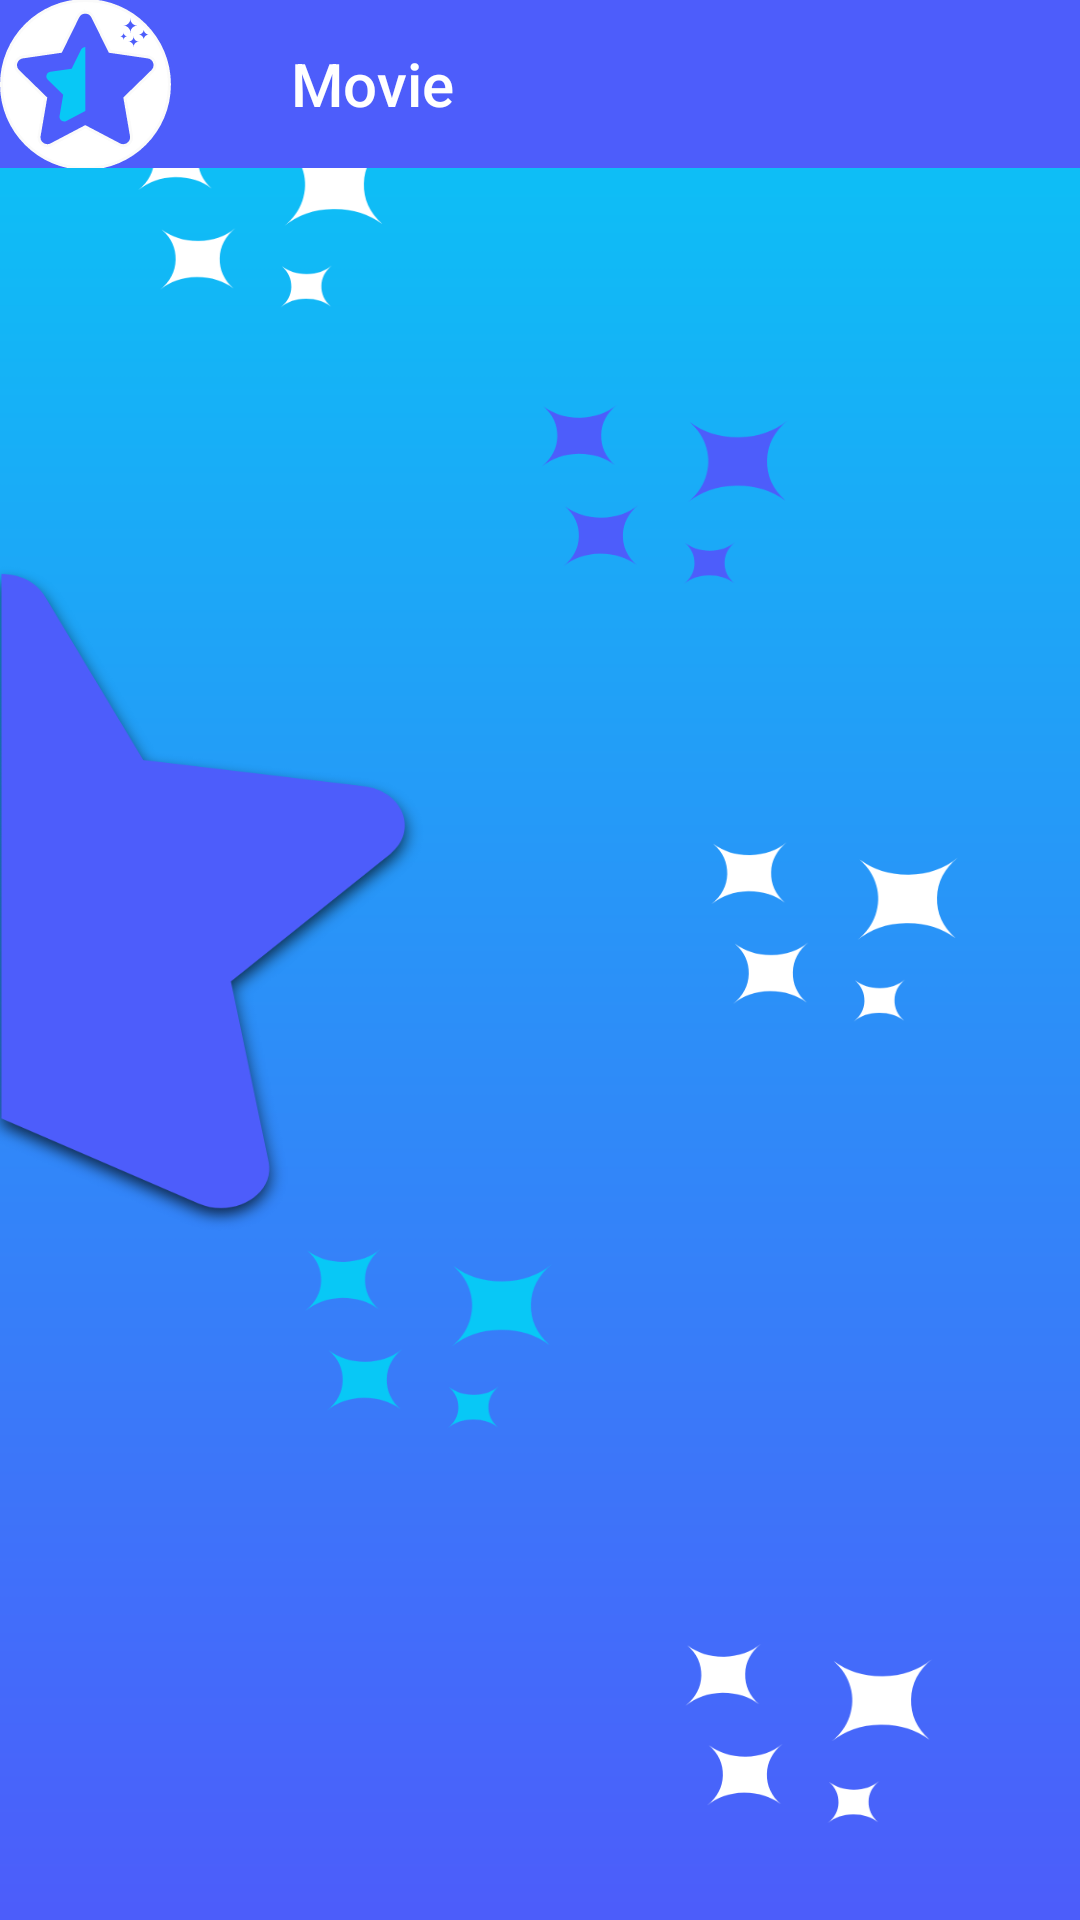

Write the Android layout XML for this screen, with the resource values it uses.
<!-- AndroidManifest.xml: application theme AppTheme -->
<!-- res/layout/activity_coomingsoon.xml -->
<?xml version="1.0" encoding="UTF-8"?>
<LinearLayout xmlns:android="http://schemas.android.com/apk/res/android"
    android:layout_width="match_parent"
    android:layout_height="match_parent"
    xmlns:tools="http://schemas.android.com/tools"
    xmlns:app="http://schemas.android.com/apk/res-auto"
    android:orientation="vertical"
    android:background="@drawable/homea"
    tools:context=".coomingsoon">
    <LinearLayout
        android:layout_width="match_parent"
        android:layout_height="wrap_content">

        <androidx.appcompat.widget.Toolbar
            android:id="@+id/toolbar"
            android:layout_width="match_parent"
            android:layout_height="wrap_content"
            android:background="#4d5dfb"
            android:textAlignment="center"
            app:navigationIcon="@drawable/logoz"
            app:title="Movie"
            app:titleMarginStart="40dp"
            app:titleTextColor="@android:color/white"
            tools:ignore="MissingConstraints" />
    </LinearLayout>

    <ExpandableListView
        android:id="@+id/simpleExpandableListView"
        android:layout_width="match_parent"
        android:layout_height="585dp"
        android:divider="@null"
        android:dividerHeight="1dp" />

    <com.google.android.material.bottomnavigation.BottomNavigationView
        android:id="@+id/bottom_navigtion"
        android:layout_width="match_parent"
        android:layout_height="match_parent"
        android:background="#4d5dfb"
        app:itemIconTint="@drawable/selector"
        app:itemTextColor="@drawable/selector"
        app:menu="@menu/home" />

    <RelativeLayout
        android:layout_width="match_parent"
        android:layout_height="wrap_content">

    </RelativeLayout>
</LinearLayout>
<!-- resources referenced by this layout -->
<resources>
  <!-- drawable homea: png bitmap (drawable-hdpi, 52972 bytes) -->
  <!-- drawable logoz: png bitmap (drawable-hdpi, 3898 bytes) -->
  <!-- drawable selector (drawable) -->
  <?xml version="1.0" encoding="utf-8"?>
  <selector xmlns:android="http://schemas.android.com/apk/res/android">
      <item
          android:state_selected="true"
      android:color="@android:color/black"/>
      <item android:state_selected="false"
          android:color="@android:color/white"/>
  </selector>
  <style name="AppTheme" parent="Theme.AppCompat.Light.NoActionBar">
          
          <item name="colorPrimary">#4d5dfb</item>
          <item name="colorPrimaryDark">#4d5dfb</item>
          <item name="colorAccent">#08C8F6</item>
      </style>
</resources>
